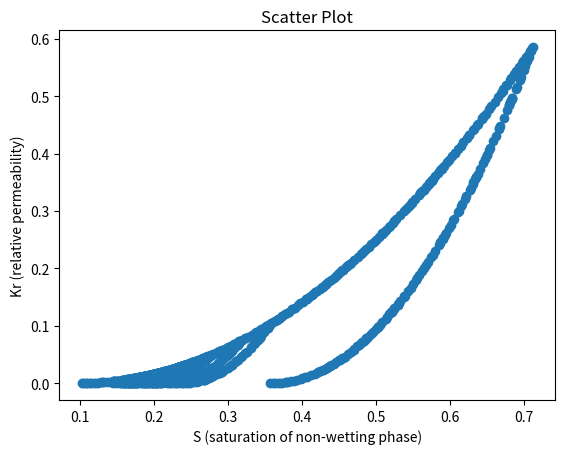

Write Python code to recreate this figure.
import numpy as np

# Use these constants to adjust the size of the training sets
NSAMPLES = 1000 # target number of sample for this example
DRAINAGE_TO_IMBIBITION = 0.015 # probability to switch to imbibition
MAX_SAT_STEP = 0.005       # maximum step in saturation for the next sample

# drainage
Smin_drainage = 0.1
Smax_drainage = 0.9
#N_drainage = 2             # power for the Corey function
kmax_drainage = 1.0        # maximum relative permeability

# imbibition
Smin_imbibition = 0.4      # imbibition results in more trapped gas
#N_drainage = 2             # power for the Corey function



# At the turning point from drainage to imbibition process we
# estimate the residual
def imbibition_residual_saturation(Smin,Smax,Sturn):
    C = (1/Smin)-(1/Smax)
    Snw_residual = Sturn/(1 + C*Sturn)
    return Snw_residual

# relative permeability from Corey
def rel_perm_corey(S,Smax,Smin,krmax=1.0,N=2.0):
    #S = 1-S
    S_N = (S-Smin)/(Smax-Smin)
    kr = krmax*np.power(S_N,N)
    return kr

def summary_plot(x_data,y_data):
    ### basic plot of the results of generating a training set
    import matplotlib.pyplot as plt

    # Create the scatter plot
    plt.scatter(x_data, y_data)

    # Customize the plot if desired
    plt.title('Scatter Plot')
    plt.xlabel('S (saturation of non-wetting phase)')
    plt.ylabel('Kr (relative permeability)')

    # Display the plot
    plt.show()


kmax_drainage = 1.0

S = Smin_drainage  # we start with the non-wetting phase at its minimum saturation
Smin = Smin_drainage
Smax = Smax_drainage
kmax = kmax_drainage

# we drain the wetting phase, then flood it back in, then drain, then flood etc.
# This mean that the saturation of the non-wetting phase increases along a drainage curve and
# decreases along an imbibition curve and over time more and more of the non-wetting phase
# gets trapped.

# pick the number of turning points
bDrainage = True # are we draining or imbibing?

S_store=[]
kr_store=[]
for a in range(NSAMPLES):
    delta_S  = np.random.rand(1)[0]*MAX_SAT_STEP
    if bDrainage:
        S+=delta_S
    else:
        S-=delta_S

    kr = rel_perm_corey(S,Smax,Smin,krmax=kmax)
    S_store.append(S)
    kr_store.append(kr)

    # approximately 5 drainage peaks
    if bDrainage==True and np.random.rand(1)[0]<DRAINAGE_TO_IMBIBITION:
        Smin = imbibition_residual_saturation(Smin_imbibition,Smax,S)
        kmax = kr_store[-1]
        Smax = S
        bDrainage = False

    # turn around when we get to Smin
    if S<Smin:
        bDrainage=True
        Smin = Smin_drainage
        Smax = Smax_drainage
        kmax = kmax_drainage

    # at the end we are on the imbibition curve
    if S>Smax:
        Smin = imbibition_residual_saturation(Smin_imbibition,Smax,S)
        bDrainage = False

summary_plot(S_store,kr_store)
